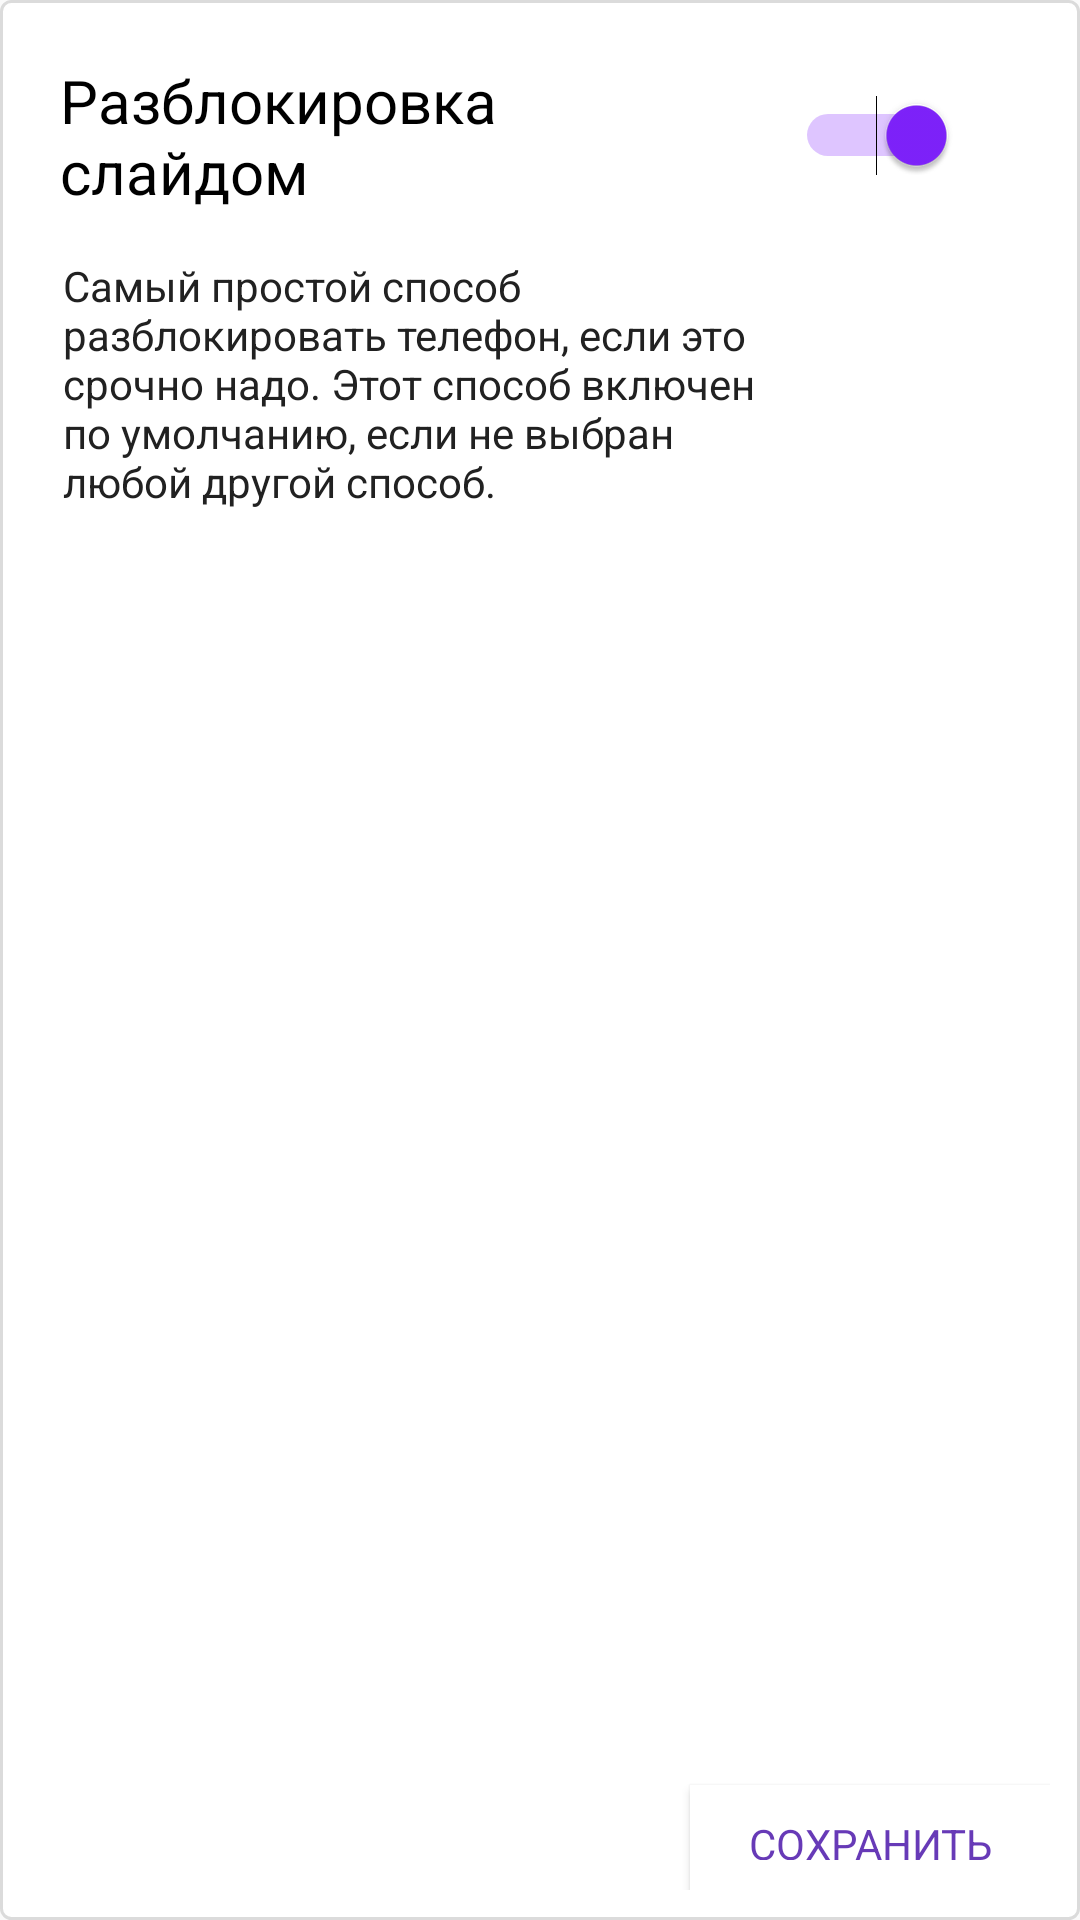

Layout XML and referenced resources for this Android screen:
<!-- AndroidManifest.xml: application theme AppTheme -->
<!-- res/layout/activity_slider_settings.xml -->
<?xml version="1.0" encoding="utf-8"?>
<RelativeLayout xmlns:android="http://schemas.android.com/apk/res/android"
    xmlns:tools="http://schemas.android.com/tools"
    android:layout_width="320dp"
    android:layout_height="458dp"
    android:layout_gravity="center"
    android:background="@drawable/borderframe"
    android:orientation="vertical"
    tools:ignore="RtlSymmetry">

    <LinearLayout
        android:layout_width="match_parent"
        android:layout_height="match_parent"
        android:layout_alignParentStart="true"
        android:layout_alignParentLeft="true"
        android:layout_alignParentTop="true"
        android:orientation="vertical"
        android:weightSum="1">

        <LinearLayout
            android:layout_width="match_parent"
            android:layout_height="wrap_content"
            android:orientation="horizontal">

            <TextView
                android:id="@+id/shakeSettTitleText"
                android:layout_width="252dp"
                android:layout_height="wrap_content"
                android:layout_alignParentLeft="true"
                android:layout_gravity="end"
                android:layout_toLeftOf="@+id/switchSliderSett"
                android:fontFamily="Roboto"
                android:padding="10dp"
                android:text="@string/Slider_unlock"
                android:textColor="@color/Black"
                android:textSize="20sp"
                android:textStyle="normal" />

            <Switch
                android:id="@+id/switchSliderSett"
                android:layout_width="wrap_content"
                android:layout_height="wrap_content"
                android:layout_gravity="center"
                android:checked="true"
                android:gravity="center"
                android:padding="3dp"
                android:theme="@style/My_Switch"
                tools:ignore="RtlSymmetry" />

        </LinearLayout>

        <TextView
            android:id="@+id/shakeSettBodyText"
            android:layout_width="match_parent"
            android:layout_height="wrap_content"
            android:layout_gravity="end"
            android:fontFamily="Roboto"
            android:paddingLeft="11dp"
            android:paddingTop="5dp"
            android:text="@string/Slide_s"
            android:textColor="@color/Black2"
            android:textSize="14sp"
            android:textStyle="normal|normal"
            android:layout_weight="1"/>

        <Button
            android:id="@+id/safeSliderSett"
            android:layout_width="120dp"
            android:layout_height="35dp"
            android:layout_gravity="end"
            android:background="@color/White"
            android:fontFamily="Roboto"
            android:onClick="saveSlider"
            android:padding="10dp"
            android:text="Сохранить"
            android:textAlignment="center"
            android:textColor="#673AB7"
            android:textSize="14sp"
            android:textStyle="normal" />

    </LinearLayout>
</RelativeLayout>
<!-- resources referenced by this layout -->
<resources>
  <color name="Black">#000000</color>
  <color name="Black2">#212121</color>
  <color name="White">#ffffff</color>
  <!-- drawable borderframe (drawable) -->
  <?xml version="1.0" encoding="utf-8"?>
  <shape xmlns:android="http://schemas.android.com/apk/res/android">
  <stroke
      android:width="1dip"
      android:color="#dbdbdb"/>
      <solid
          android:color="#ffffff"
          android:paddingLeft="10dip"
          android:paddingTop="10dip"/>
      <corners android:radius="10px"/>
      <padding
          android:left="10dip"
          android:top="10dip"
          android:right="10dip"
          android:bottom="10dip"/>
  
  </shape>
  <string name="Slide_s">Самый простой способ\nразблокировать телефон, если это\nсрочно надо.
          Этот способ включен\nпо умолчанию, если не выбран\nлюбой другой способ.</string>
  <string name="Slider_unlock">Разблокировка\nслайдом</string>
  <style name="My_Switch" parent="Theme.AppCompat.Light">
          
          <item name="colorControlActivated">@color/Switch</item>
          
          <item name="colorPrimary">@color/Gray</item>
  
      </style>
  <style name="AppTheme" parent="Theme.AppCompat.Light.NoActionBar">
          
          <item name="colorPrimary">@color/colorPrimary</item>
          <item name="colorPrimaryDark">@color/colorPrimaryDark</item>
          <item name="colorAccent">@color/colorAccent</item>
      </style>
  <color name="Switch">#7F22FD</color>
  <color name="Gray">#9e9e9e</color>
  <color name="colorPrimary">#008577</color>
  <color name="colorPrimaryDark">#00574B</color>
  <color name="colorAccent">#D81B60</color>
</resources>
